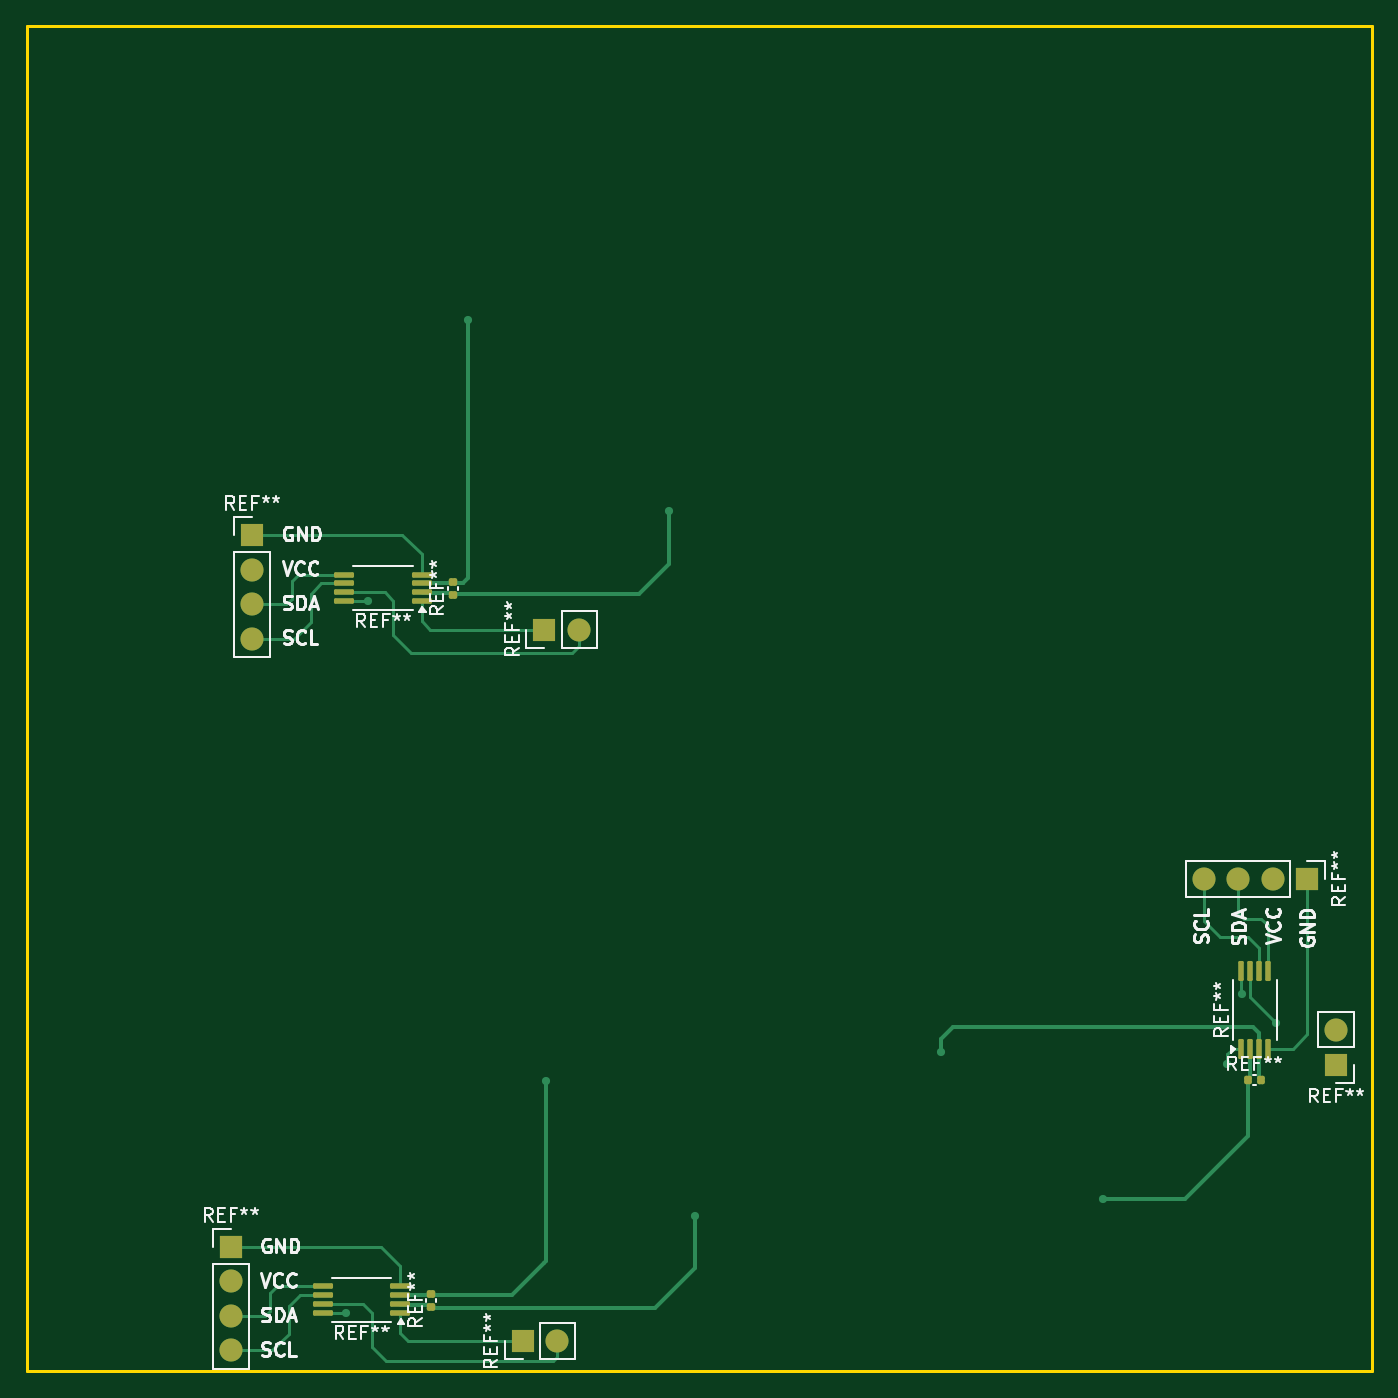
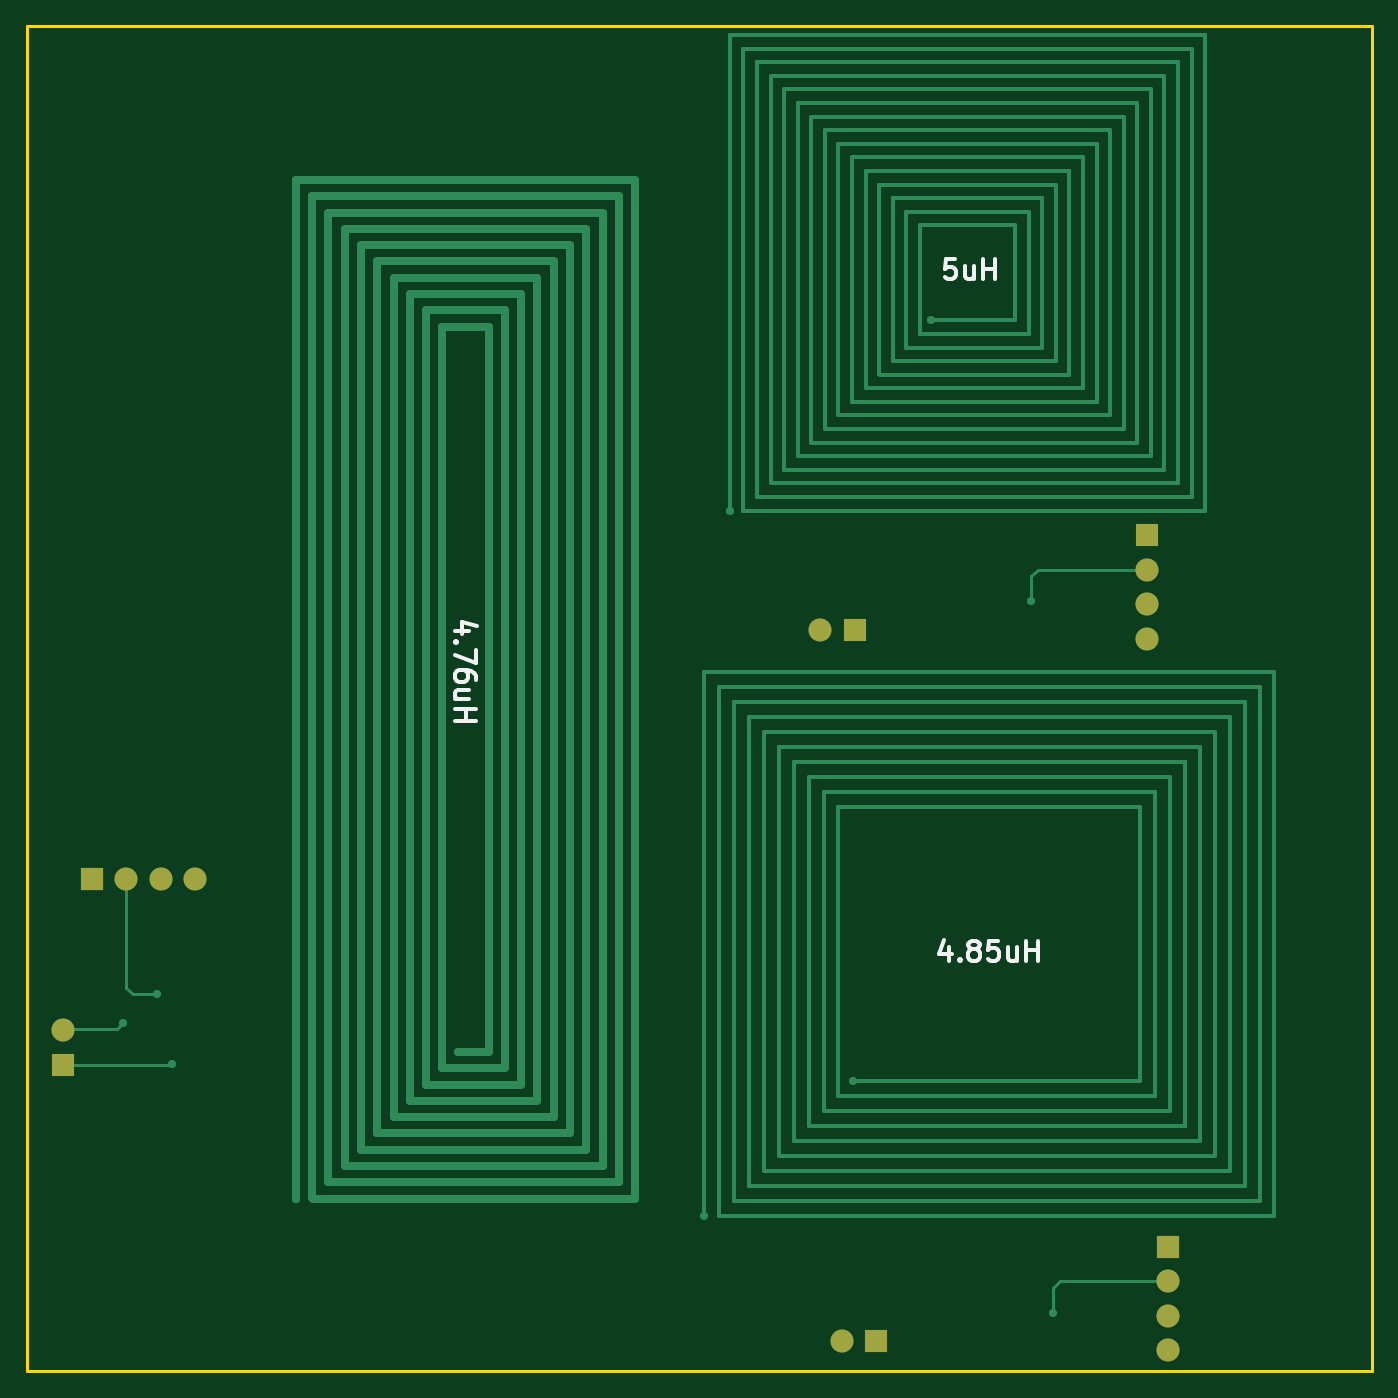
Circuit board: 9 layer files. Board 99.0 x 99.0 mm.
- bottom_copper: Rfid_PCB-B_Cu.gbr (10902 bytes)
- bottom_mask: Rfid_PCB-B_Mask.gbr (1329 bytes)
- paste: Rfid_PCB-B_Paste.gbr (495 bytes)
- bottom_silk: Rfid_PCB-B_Silkscreen.gbr (7052 bytes)
- outline: Rfid_PCB-Edge_Cuts.gbr (649 bytes)
- top_copper: Rfid_PCB-F_Cu.gbr (11211 bytes)
- top_mask: Rfid_PCB-F_Mask.gbr (3264 bytes)
- paste: Rfid_PCB-F_Paste.gbr (2420 bytes)
- top_silk: Rfid_PCB-F_Silkscreen.gbr (41022 bytes)

=== bottom_copper: Rfid_PCB-B_Cu.gbr (10902 bytes, source omitted) ===
=== bottom_mask: Rfid_PCB-B_Mask.gbr ===
%TF.GenerationSoftware,KiCad,Pcbnew,8.0.9-8.0.9-0~ubuntu22.04.1*%
%TF.CreationDate,2025-03-21T15:09:18+07:00*%
%TF.ProjectId,Rfid_PCB,52666964-5f50-4434-922e-6b696361645f,rev?*%
%TF.SameCoordinates,Original*%
%TF.FileFunction,Soldermask,Bot*%
%TF.FilePolarity,Negative*%
%FSLAX46Y46*%
G04 Gerber Fmt 4.6, Leading zero omitted, Abs format (unit mm)*
G04 Created by KiCad (PCBNEW 8.0.9-8.0.9-0~ubuntu22.04.1) date 2025-03-21 15:09:18*
%MOMM*%
%LPD*%
G01*
G04 APERTURE LIST*
%ADD10O,1.700000X1.700000*%
%ADD11R,1.700000X1.700000*%
G04 APERTURE END LIST*
D10*
%TO.C,REF\u002A\u002A*%
X159350000Y-132455000D03*
D11*
X159350000Y-134995000D03*
%TD*%
D10*
%TO.C,REF\u002A\u002A*%
X149620000Y-121340000D03*
X152160000Y-121340000D03*
X154700000Y-121340000D03*
D11*
X157240000Y-121340000D03*
%TD*%
%TO.C,*%
X157240000Y-121340000D03*
%TD*%
D10*
%TO.C,REF\u002A\u002A*%
X102015000Y-155370000D03*
D11*
X99475000Y-155370000D03*
%TD*%
D10*
%TO.C,REF\u002A\u002A*%
X77965000Y-156040000D03*
X77965000Y-153500000D03*
X77965000Y-150960000D03*
D11*
X77965000Y-148420000D03*
%TD*%
%TO.C,*%
X77965000Y-148420000D03*
%TD*%
%TO.C,REF\u002A\u002A*%
X101070000Y-102960000D03*
D10*
X103610000Y-102960000D03*
%TD*%
D11*
%TO.C,REF\u002A\u002A*%
X79560000Y-96010000D03*
D10*
X79560000Y-98550000D03*
X79560000Y-101090000D03*
X79560000Y-103630000D03*
%TD*%
M02*

=== paste: Rfid_PCB-B_Paste.gbr ===
%TF.GenerationSoftware,KiCad,Pcbnew,8.0.9-8.0.9-0~ubuntu22.04.1*%
%TF.CreationDate,2025-03-21T15:09:18+07:00*%
%TF.ProjectId,Rfid_PCB,52666964-5f50-4434-922e-6b696361645f,rev?*%
%TF.SameCoordinates,Original*%
%TF.FileFunction,Paste,Bot*%
%TF.FilePolarity,Positive*%
%FSLAX46Y46*%
G04 Gerber Fmt 4.6, Leading zero omitted, Abs format (unit mm)*
G04 Created by KiCad (PCBNEW 8.0.9-8.0.9-0~ubuntu22.04.1) date 2025-03-21 15:09:18*
%MOMM*%
%LPD*%
G01*
G04 APERTURE LIST*
G04 APERTURE END LIST*
M02*

=== bottom_silk: Rfid_PCB-B_Silkscreen.gbr ===
%TF.GenerationSoftware,KiCad,Pcbnew,8.0.9-8.0.9-0~ubuntu22.04.1*%
%TF.CreationDate,2025-03-21T15:09:18+07:00*%
%TF.ProjectId,Rfid_PCB,52666964-5f50-4434-922e-6b696361645f,rev?*%
%TF.SameCoordinates,Original*%
%TF.FileFunction,Legend,Bot*%
%TF.FilePolarity,Positive*%
%FSLAX46Y46*%
G04 Gerber Fmt 4.6, Leading zero omitted, Abs format (unit mm)*
G04 Created by KiCad (PCBNEW 8.0.9-8.0.9-0~ubuntu22.04.1) date 2025-03-21 15:09:18*
%MOMM*%
%LPD*%
G01*
G04 APERTURE LIST*
%ADD10C,0.300000*%
G04 APERTURE END LIST*
D10*
X129450828Y-103087368D02*
X130450828Y-103087368D01*
X128879400Y-102730225D02*
X129950828Y-102373082D01*
X129950828Y-102373082D02*
X129950828Y-103301653D01*
X130307971Y-103873081D02*
X130379400Y-103944510D01*
X130379400Y-103944510D02*
X130450828Y-103873081D01*
X130450828Y-103873081D02*
X130379400Y-103801653D01*
X130379400Y-103801653D02*
X130307971Y-103873081D01*
X130307971Y-103873081D02*
X130450828Y-103873081D01*
X128950828Y-104444510D02*
X128950828Y-105444510D01*
X128950828Y-105444510D02*
X130450828Y-104801653D01*
X128950828Y-106658796D02*
X128950828Y-106373081D01*
X128950828Y-106373081D02*
X129022257Y-106230224D01*
X129022257Y-106230224D02*
X129093685Y-106158796D01*
X129093685Y-106158796D02*
X129307971Y-106015938D01*
X129307971Y-106015938D02*
X129593685Y-105944510D01*
X129593685Y-105944510D02*
X130165114Y-105944510D01*
X130165114Y-105944510D02*
X130307971Y-106015938D01*
X130307971Y-106015938D02*
X130379400Y-106087367D01*
X130379400Y-106087367D02*
X130450828Y-106230224D01*
X130450828Y-106230224D02*
X130450828Y-106515938D01*
X130450828Y-106515938D02*
X130379400Y-106658796D01*
X130379400Y-106658796D02*
X130307971Y-106730224D01*
X130307971Y-106730224D02*
X130165114Y-106801653D01*
X130165114Y-106801653D02*
X129807971Y-106801653D01*
X129807971Y-106801653D02*
X129665114Y-106730224D01*
X129665114Y-106730224D02*
X129593685Y-106658796D01*
X129593685Y-106658796D02*
X129522257Y-106515938D01*
X129522257Y-106515938D02*
X129522257Y-106230224D01*
X129522257Y-106230224D02*
X129593685Y-106087367D01*
X129593685Y-106087367D02*
X129665114Y-106015938D01*
X129665114Y-106015938D02*
X129807971Y-105944510D01*
X129450828Y-108087367D02*
X130450828Y-108087367D01*
X129450828Y-107444509D02*
X130236542Y-107444509D01*
X130236542Y-107444509D02*
X130379400Y-107515938D01*
X130379400Y-107515938D02*
X130450828Y-107658795D01*
X130450828Y-107658795D02*
X130450828Y-107873081D01*
X130450828Y-107873081D02*
X130379400Y-108015938D01*
X130379400Y-108015938D02*
X130307971Y-108087367D01*
X130450828Y-108801652D02*
X128950828Y-108801652D01*
X129665114Y-108801652D02*
X129665114Y-109658795D01*
X130450828Y-109658795D02*
X128950828Y-109658795D01*
X93651203Y-75670828D02*
X94365489Y-75670828D01*
X94365489Y-75670828D02*
X94436917Y-76385114D01*
X94436917Y-76385114D02*
X94365489Y-76313685D01*
X94365489Y-76313685D02*
X94222632Y-76242257D01*
X94222632Y-76242257D02*
X93865489Y-76242257D01*
X93865489Y-76242257D02*
X93722632Y-76313685D01*
X93722632Y-76313685D02*
X93651203Y-76385114D01*
X93651203Y-76385114D02*
X93579774Y-76527971D01*
X93579774Y-76527971D02*
X93579774Y-76885114D01*
X93579774Y-76885114D02*
X93651203Y-77027971D01*
X93651203Y-77027971D02*
X93722632Y-77099400D01*
X93722632Y-77099400D02*
X93865489Y-77170828D01*
X93865489Y-77170828D02*
X94222632Y-77170828D01*
X94222632Y-77170828D02*
X94365489Y-77099400D01*
X94365489Y-77099400D02*
X94436917Y-77027971D01*
X92294061Y-76170828D02*
X92294061Y-77170828D01*
X92936918Y-76170828D02*
X92936918Y-76956542D01*
X92936918Y-76956542D02*
X92865489Y-77099400D01*
X92865489Y-77099400D02*
X92722632Y-77170828D01*
X92722632Y-77170828D02*
X92508346Y-77170828D01*
X92508346Y-77170828D02*
X92365489Y-77099400D01*
X92365489Y-77099400D02*
X92294061Y-77027971D01*
X91579775Y-77170828D02*
X91579775Y-75670828D01*
X91579775Y-76385114D02*
X90722632Y-76385114D01*
X90722632Y-77170828D02*
X90722632Y-75670828D01*
X94122632Y-126360828D02*
X94122632Y-127360828D01*
X94479774Y-125789400D02*
X94836917Y-126860828D01*
X94836917Y-126860828D02*
X93908346Y-126860828D01*
X93336918Y-127217971D02*
X93265489Y-127289400D01*
X93265489Y-127289400D02*
X93336918Y-127360828D01*
X93336918Y-127360828D02*
X93408346Y-127289400D01*
X93408346Y-127289400D02*
X93336918Y-127217971D01*
X93336918Y-127217971D02*
X93336918Y-127360828D01*
X92408346Y-126503685D02*
X92551203Y-126432257D01*
X92551203Y-126432257D02*
X92622632Y-126360828D01*
X92622632Y-126360828D02*
X92694060Y-126217971D01*
X92694060Y-126217971D02*
X92694060Y-126146542D01*
X92694060Y-126146542D02*
X92622632Y-126003685D01*
X92622632Y-126003685D02*
X92551203Y-125932257D01*
X92551203Y-125932257D02*
X92408346Y-125860828D01*
X92408346Y-125860828D02*
X92122632Y-125860828D01*
X92122632Y-125860828D02*
X91979775Y-125932257D01*
X91979775Y-125932257D02*
X91908346Y-126003685D01*
X91908346Y-126003685D02*
X91836917Y-126146542D01*
X91836917Y-126146542D02*
X91836917Y-126217971D01*
X91836917Y-126217971D02*
X91908346Y-126360828D01*
X91908346Y-126360828D02*
X91979775Y-126432257D01*
X91979775Y-126432257D02*
X92122632Y-126503685D01*
X92122632Y-126503685D02*
X92408346Y-126503685D01*
X92408346Y-126503685D02*
X92551203Y-126575114D01*
X92551203Y-126575114D02*
X92622632Y-126646542D01*
X92622632Y-126646542D02*
X92694060Y-126789400D01*
X92694060Y-126789400D02*
X92694060Y-127075114D01*
X92694060Y-127075114D02*
X92622632Y-127217971D01*
X92622632Y-127217971D02*
X92551203Y-127289400D01*
X92551203Y-127289400D02*
X92408346Y-127360828D01*
X92408346Y-127360828D02*
X92122632Y-127360828D01*
X92122632Y-127360828D02*
X91979775Y-127289400D01*
X91979775Y-127289400D02*
X91908346Y-127217971D01*
X91908346Y-127217971D02*
X91836917Y-127075114D01*
X91836917Y-127075114D02*
X91836917Y-126789400D01*
X91836917Y-126789400D02*
X91908346Y-126646542D01*
X91908346Y-126646542D02*
X91979775Y-126575114D01*
X91979775Y-126575114D02*
X92122632Y-126503685D01*
X90479775Y-125860828D02*
X91194061Y-125860828D01*
X91194061Y-125860828D02*
X91265489Y-126575114D01*
X91265489Y-126575114D02*
X91194061Y-126503685D01*
X91194061Y-126503685D02*
X91051204Y-126432257D01*
X91051204Y-126432257D02*
X90694061Y-126432257D01*
X90694061Y-126432257D02*
X90551204Y-126503685D01*
X90551204Y-126503685D02*
X90479775Y-126575114D01*
X90479775Y-126575114D02*
X90408346Y-126717971D01*
X90408346Y-126717971D02*
X90408346Y-127075114D01*
X90408346Y-127075114D02*
X90479775Y-127217971D01*
X90479775Y-127217971D02*
X90551204Y-127289400D01*
X90551204Y-127289400D02*
X90694061Y-127360828D01*
X90694061Y-127360828D02*
X91051204Y-127360828D01*
X91051204Y-127360828D02*
X91194061Y-127289400D01*
X91194061Y-127289400D02*
X91265489Y-127217971D01*
X89122633Y-126360828D02*
X89122633Y-127360828D01*
X89765490Y-126360828D02*
X89765490Y-127146542D01*
X89765490Y-127146542D02*
X89694061Y-127289400D01*
X89694061Y-127289400D02*
X89551204Y-127360828D01*
X89551204Y-127360828D02*
X89336918Y-127360828D01*
X89336918Y-127360828D02*
X89194061Y-127289400D01*
X89194061Y-127289400D02*
X89122633Y-127217971D01*
X88408347Y-127360828D02*
X88408347Y-125860828D01*
X88408347Y-126575114D02*
X87551204Y-126575114D01*
X87551204Y-127360828D02*
X87551204Y-125860828D01*
M02*

=== outline: Rfid_PCB-Edge_Cuts.gbr ===
%TF.GenerationSoftware,KiCad,Pcbnew,8.0.9-8.0.9-0~ubuntu22.04.1*%
%TF.CreationDate,2025-03-21T15:09:18+07:00*%
%TF.ProjectId,Rfid_PCB,52666964-5f50-4434-922e-6b696361645f,rev?*%
%TF.SameCoordinates,Original*%
%TF.FileFunction,Profile,NP*%
%FSLAX46Y46*%
G04 Gerber Fmt 4.6, Leading zero omitted, Abs format (unit mm)*
G04 Created by KiCad (PCBNEW 8.0.9-8.0.9-0~ubuntu22.04.1) date 2025-03-21 15:09:18*
%MOMM*%
%LPD*%
G01*
G04 APERTURE LIST*
%TA.AperFunction,Profile*%
%ADD10C,0.200000*%
%TD*%
G04 APERTURE END LIST*
D10*
X62990000Y-58540000D02*
X161990000Y-58540000D01*
X161990000Y-157540000D01*
X62990000Y-157540000D01*
X62990000Y-58540000D01*
M02*

=== top_copper: Rfid_PCB-F_Cu.gbr (11211 bytes, source omitted) ===
=== top_mask: Rfid_PCB-F_Mask.gbr (3264 bytes, source withheld) ===
=== paste: Rfid_PCB-F_Paste.gbr (2420 bytes, source withheld) ===
=== top_silk: Rfid_PCB-F_Silkscreen.gbr (41022 bytes, source omitted) ===
